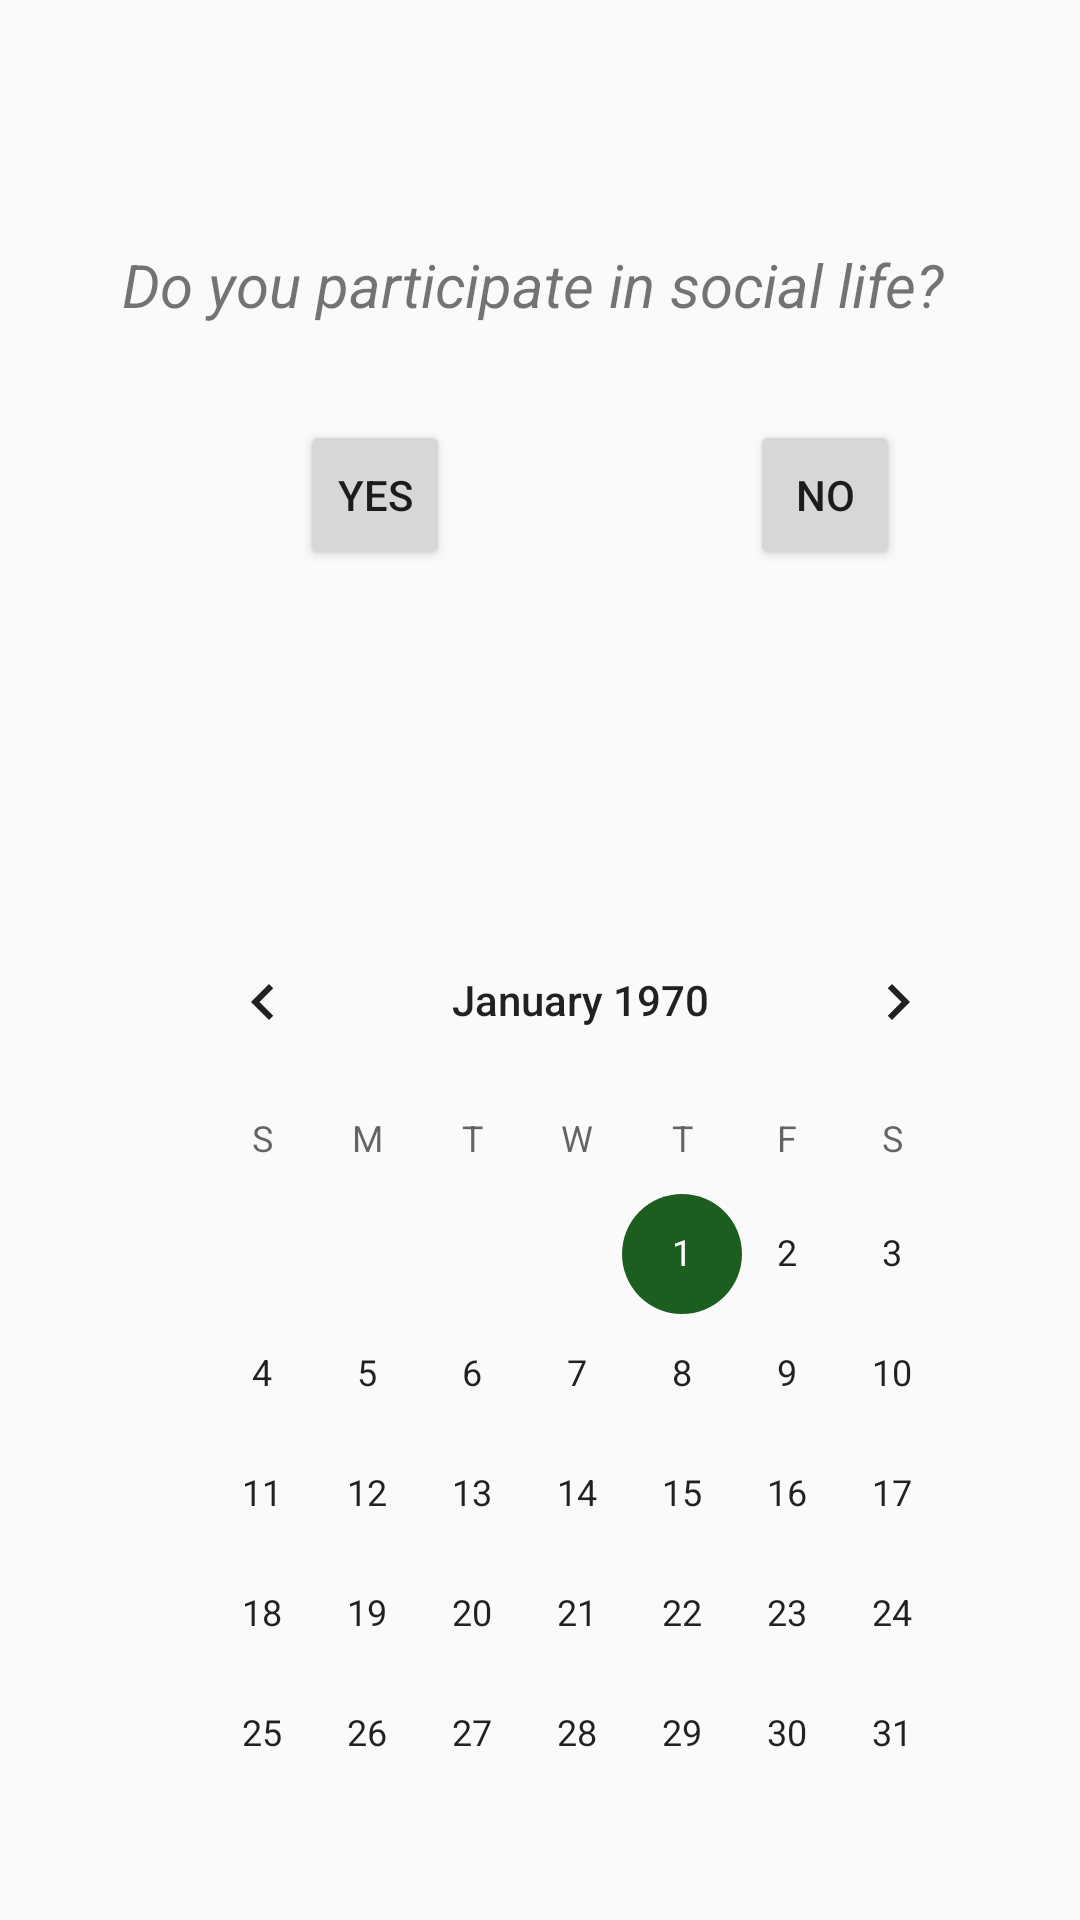

Produce the Android XML layout that renders to this screen, including the resource entries it uses.
<!-- AndroidManifest.xml: application theme AppTheme -->
<!-- res/layout/fragment_time_asso.xml -->
<?xml version="1.0" encoding="utf-8"?>
<FrameLayout xmlns:android="http://schemas.android.com/apk/res/android"
    xmlns:tools="http://schemas.android.com/tools"
    android:layout_width="match_parent"
    android:layout_height="match_parent"
    tools:context=".Fragments.TimeSport">

    




    <TextView
        android:layout_width="match_parent"
        android:layout_height="30dp"
        android:text="Do you participate in social life? "
        android:layout_marginTop="80dp"
        android:gravity="center"
        android:textSize="20sp"
        android:textStyle="italic"/>
    <Button
        android:id="@+id/yes"
        android:layout_width="50dp"
        android:layout_height="50dp"
        android:layout_marginTop="140dp"
        android:layout_marginLeft="100dp"
        android:text="Yes"/>
    <Button
        android:id="@+id/no"
        android:layout_width="50dp"
        android:layout_height="50dp"
        android:layout_marginTop="140dp"
        android:layout_marginLeft="250dp"
        android:text="No"/>
    <TextView
        android:id="@+id/meet"
        android:layout_width="match_parent"
        android:layout_height="30dp"
        android:text="When your next meeting?"
        android:layout_marginTop="250dp"
        android:gravity="center"
        android:textSize="20sp"
        android:textStyle="italic"
        android:visibility="invisible"/>
    <CalendarView
        android:id="@+id/calendarView2"
        android:layout_width="287dp"
        android:layout_height="wrap_content"
        android:layout_marginLeft="50dp"
        android:layout_marginTop="300dp"/>

</FrameLayout>
<!-- resources referenced by this layout -->
<resources>
  <style name="AppTheme" parent="Theme.AppCompat.Light.NoActionBar">
          
          <item name="colorPrimary">@color/colorPrimary</item>
          <item name="colorPrimaryDark">@color/colorPrimaryDark</item>
          <item name="colorAccent">@color/colorAccent</item>
  
  
          <item name="android:windowFullscreen">true</item>
          <item name="android:windowNoTitle">true</item>
      </style>
  <color name="colorPrimary">#3F51B5</color>
  <color name="colorPrimaryDark">#303F9F</color>
  <color name="colorAccent">#1b5e20</color>
</resources>
